Labelled photos from "dataset", an image-classification folder in bondi7/sargassum-image-detection. The possible labels are: coast, coast_sky, coastline, dead_sargassum, death_sargassum, sargassum, sky, water.

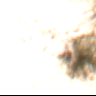
Label: coastline

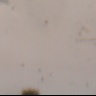
Label: coast_sky

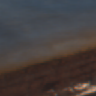
Label: dead_sargassum

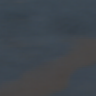
Label: sargassum

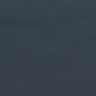
Label: water

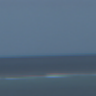
Label: sky
